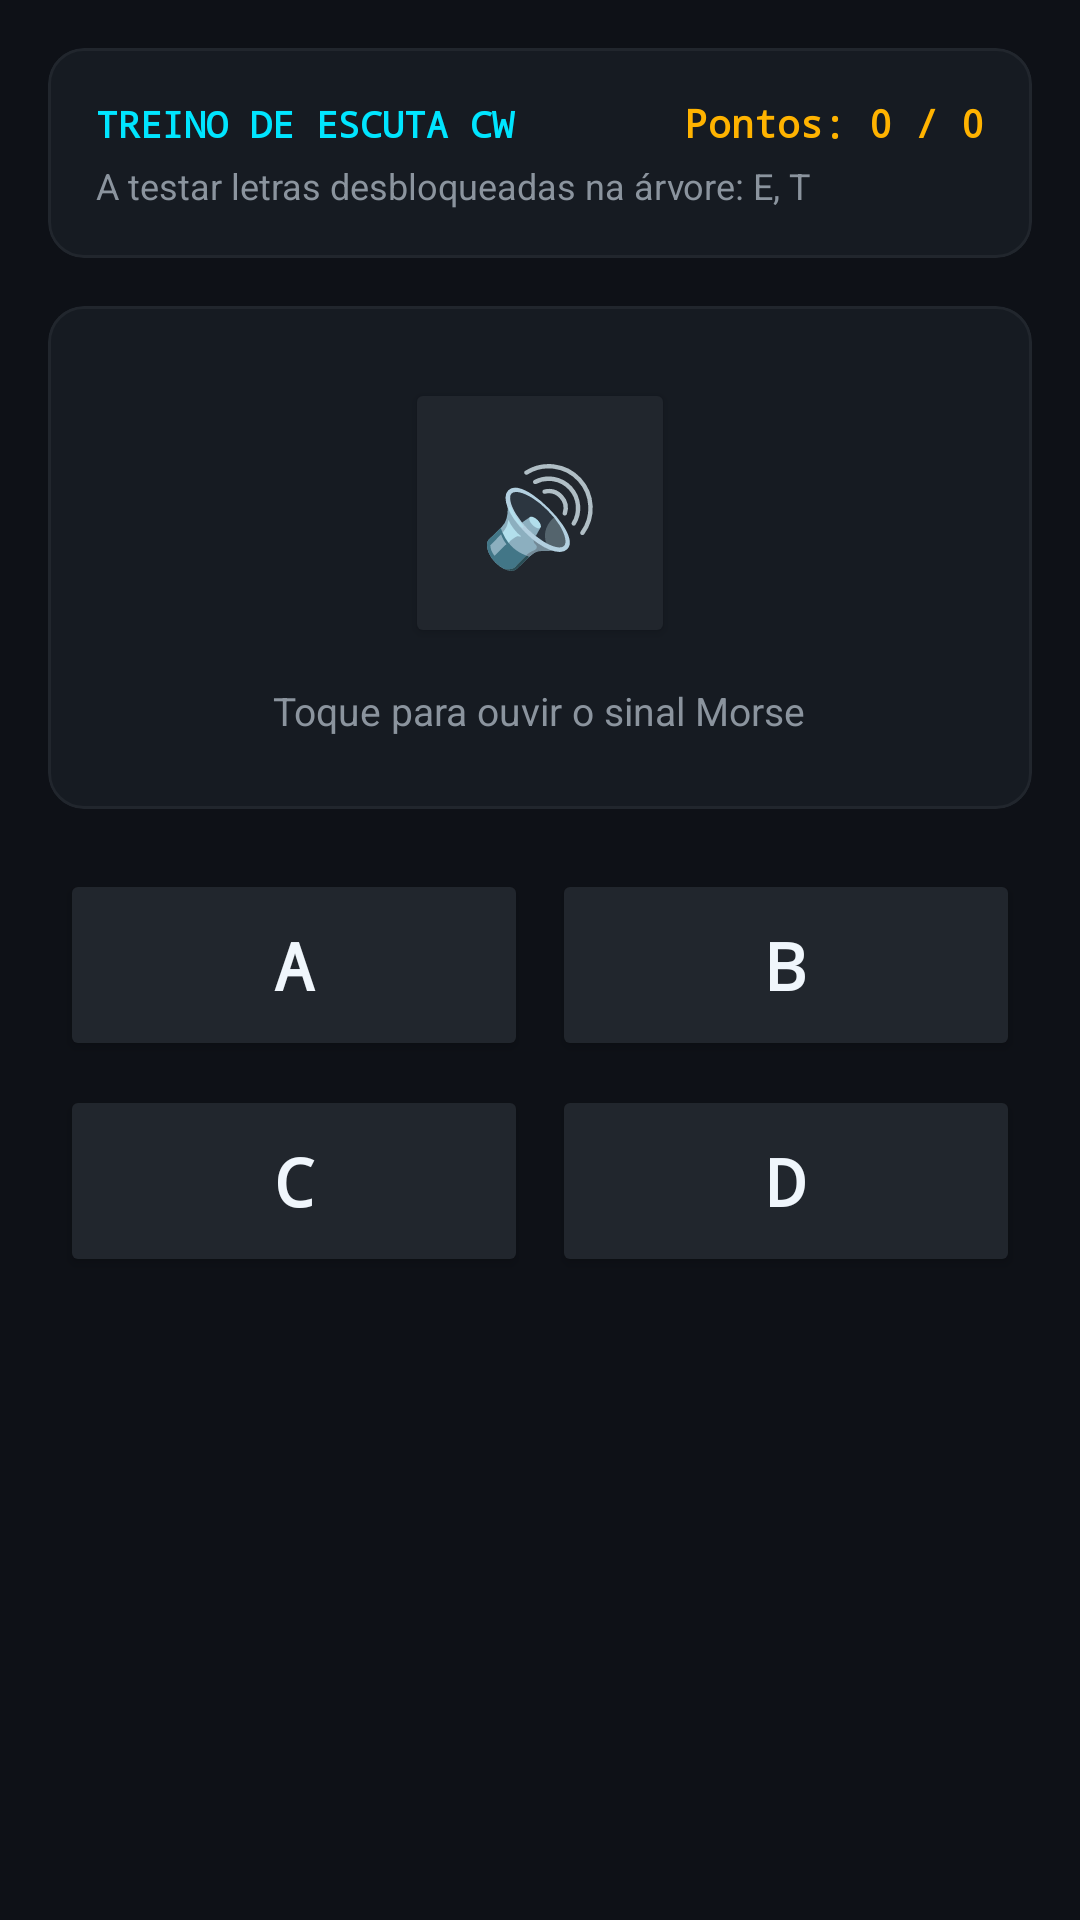

Here is an Android app screen rendered from its layout file. Give the layout XML and the strings, colors and styles it references.
<!-- AndroidManifest.xml: application theme Theme.MorseGO -->
<!-- res/layout/fragment_practice.xml -->
<?xml version="1.0" encoding="utf-8"?>
<LinearLayout xmlns:android="http://schemas.android.com/apk/res/android"
    xmlns:app="http://schemas.android.com/apk/res-auto"
    android:layout_width="match_parent"
    android:layout_height="match_parent"
    android:background="@color/radio_dark"
    android:orientation="vertical"
    android:padding="16dp">

    <ScrollView
        android:layout_width="match_parent"
        android:layout_height="match_parent"
        android:fillViewport="true">

        <LinearLayout
            android:layout_width="match_parent"
            android:layout_height="wrap_content"
            android:orientation="vertical">

            
            <com.google.android.material.card.MaterialCardView
                android:layout_width="match_parent"
                android:layout_height="wrap_content"
                android:backgroundTint="@color/radio_surface"
                app:cardCornerRadius="12dp"
                app:cardElevation="0dp"
                app:strokeColor="@color/radio_surface_variant"
                app:strokeWidth="1dp">

                <LinearLayout
                    android:layout_width="match_parent"
                    android:layout_height="wrap_content"
                    android:orientation="vertical"
                    android:padding="16dp">

                    <LinearLayout
                        android:layout_width="match_parent"
                        android:layout_height="wrap_content"
                        android:orientation="horizontal">

                        <TextView
                            android:layout_width="0dp"
                            android:layout_height="wrap_content"
                            android:layout_weight="1"
                            android:fontFamily="monospace"
                            android:text="TREINO DE ESCUTA CW"
                            android:textColor="@color/morse_cyan"
                            android:textSize="12sp"
                            android:textStyle="bold" />

                        <TextView
                            android:id="@+id/tvPracticeScore"
                            android:layout_width="wrap_content"
                            android:layout_height="wrap_content"
                            android:fontFamily="monospace"
                            android:text="Pontos: 0 / 0"
                            android:textColor="@color/morse_amber"
                            android:textSize="13sp"
                            android:textStyle="bold" />
                    </LinearLayout>

                    <TextView
                        android:id="@+id/tvPracticeUnlockedInfo"
                        android:layout_width="wrap_content"
                        android:layout_height="wrap_content"
                        android:layout_marginTop="4dp"
                        android:text="A testar letras desbloqueadas na árvore: E, T"
                        android:textColor="@color/text_secondary"
                        android:textSize="12sp" />
                </LinearLayout>
            </com.google.android.material.card.MaterialCardView>

            
            <com.google.android.material.card.MaterialCardView
                android:layout_width="match_parent"
                android:layout_height="wrap_content"
                android:layout_marginTop="16dp"
                android:backgroundTint="@color/radio_surface"
                app:cardCornerRadius="12dp"
                app:cardElevation="0dp"
                app:strokeColor="@color/radio_surface_variant"
                app:strokeWidth="1dp">

                <LinearLayout
                    android:layout_width="match_parent"
                    android:layout_height="wrap_content"
                    android:gravity="center_horizontal"
                    android:orientation="vertical"
                    android:padding="24dp">

                    <Button
                        android:id="@+id/btnPlayQuestionAudio"
                        android:layout_width="90dp"
                        android:layout_height="90dp"
                        android:backgroundTint="@color/radio_surface_variant"
                        android:fontFamily="monospace"
                        android:text="🔊"
                        android:textColor="@color/morse_amber"
                        android:textSize="32sp"
                        app:cornerRadius="45dp"
                        app:strokeColor="@color/morse_amber"
                        app:strokeWidth="2dp" />

                    <TextView
                        android:layout_width="wrap_content"
                        android:layout_height="wrap_content"
                        android:layout_marginTop="12dp"
                        android:text="Toque para ouvir o sinal Morse"
                        android:textColor="@color/text_secondary"
                        android:textSize="13sp" />
                </LinearLayout>
            </com.google.android.material.card.MaterialCardView>

            
            <GridLayout
                android:layout_width="match_parent"
                android:layout_height="wrap_content"
                android:layout_marginTop="16dp"
                android:columnCount="2"
                android:rowCount="2">

                <Button
                    android:id="@+id/btnOpt1"
                    android:layout_width="0dp"
                    android:layout_height="64dp"
                    android:layout_columnWeight="1"
                    android:layout_margin="4dp"
                    android:backgroundTint="@color/radio_surface_variant"
                    android:fontFamily="monospace"
                    android:text="A"
                    android:textColor="@color/text_primary"
                    android:textSize="22sp"
                    android:textStyle="bold"
                    app:cornerRadius="8dp" />

                <Button
                    android:id="@+id/btnOpt2"
                    android:layout_width="0dp"
                    android:layout_height="64dp"
                    android:layout_columnWeight="1"
                    android:layout_margin="4dp"
                    android:backgroundTint="@color/radio_surface_variant"
                    android:fontFamily="monospace"
                    android:text="B"
                    android:textColor="@color/text_primary"
                    android:textSize="22sp"
                    android:textStyle="bold"
                    app:cornerRadius="8dp" />

                <Button
                    android:id="@+id/btnOpt3"
                    android:layout_width="0dp"
                    android:layout_height="64dp"
                    android:layout_columnWeight="1"
                    android:layout_margin="4dp"
                    android:backgroundTint="@color/radio_surface_variant"
                    android:fontFamily="monospace"
                    android:text="C"
                    android:textColor="@color/text_primary"
                    android:textSize="22sp"
                    android:textStyle="bold"
                    app:cornerRadius="8dp" />

                <Button
                    android:id="@+id/btnOpt4"
                    android:layout_width="0dp"
                    android:layout_height="64dp"
                    android:layout_columnWeight="1"
                    android:layout_margin="4dp"
                    android:backgroundTint="@color/radio_surface_variant"
                    android:fontFamily="monospace"
                    android:text="D"
                    android:textColor="@color/text_primary"
                    android:textSize="22sp"
                    android:textStyle="bold"
                    app:cornerRadius="8dp" />
            </GridLayout>

            
            <TextView
                android:id="@+id/tvQuizResult"
                android:layout_width="match_parent"
                android:layout_height="wrap_content"
                android:layout_marginTop="12dp"
                android:gravity="center"
                android:textColor="@color/morse_green"
                android:textSize="15sp"
                android:textStyle="bold"
                android:visibility="gone" />

            <Button
                android:id="@+id/btnNextQuestion"
                android:layout_width="match_parent"
                android:layout_height="52dp"
                android:layout_marginTop="12dp"
                android:layout_marginBottom="24dp"
                android:backgroundTint="@color/morse_amber"
                android:fontFamily="monospace"
                android:text="Próxima Pergunta ▶"
                android:textColor="@color/radio_dark"
                android:textStyle="bold"
                android:visibility="gone" />

        </LinearLayout>
    </ScrollView>
</LinearLayout>
<!-- resources referenced by this layout -->
<resources>
  <color name="morse_amber">#FFB300</color>
  <color name="morse_cyan">#00E5FF</color>
  <color name="morse_green">#00E676</color>
  <color name="radio_dark">#0E1117</color>
  <color name="radio_surface">#161B22</color>
  <color name="radio_surface_variant">#21262D</color>
  <color name="text_primary">#F0F6FC</color>
  <color name="text_secondary">#8B949E</color>
  <style name="Theme.MorseGO" parent="Theme.MaterialComponents.DayNight.NoActionBar">
          
          <item name="colorPrimary">@color/morse_amber</item>
          <item name="colorPrimaryVariant">@color/morse_amber_dark</item>
          <item name="colorOnPrimary">@color/radio_dark</item>
  
          
          <item name="colorSecondary">@color/morse_cyan</item>
          <item name="colorSecondaryVariant">@color/morse_cyan_dark</item>
          <item name="colorOnSecondary">@color/radio_dark</item>
  
          
          <item name="android:colorBackground">@color/radio_dark</item>
          <item name="colorSurface">@color/radio_surface</item>
          <item name="colorOnSurface">@color/text_primary</item>
  
          
          <item name="android:statusBarColor">@color/radio_dark</item>
          <item name="android:navigationBarColor">@color/radio_dark</item>
          <item name="android:windowLightStatusBar">false</item>
      </style>
  <color name="morse_amber_dark">#FF8F00</color>
  <color name="morse_cyan_dark">#00B0FF</color>
</resources>
